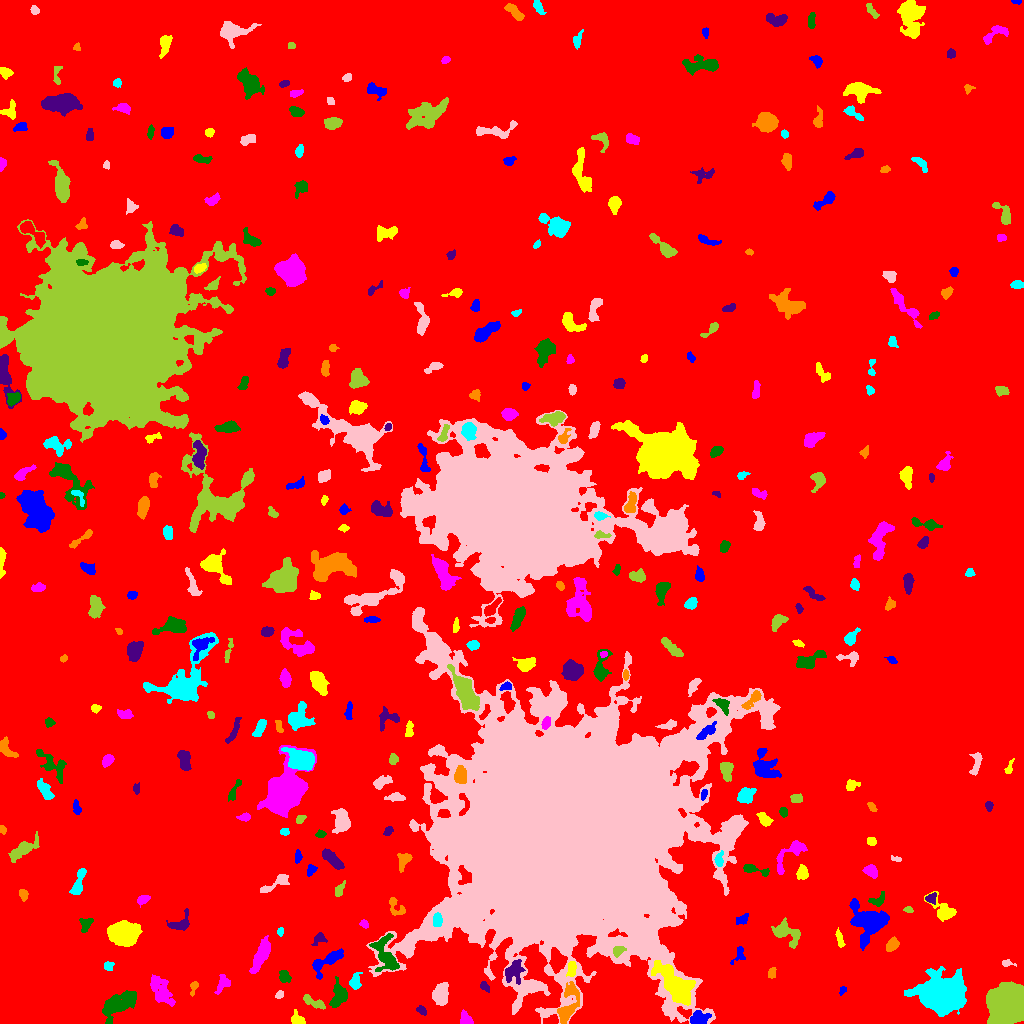

The table this chart was drawn from, first rows:
ID, X, Y, A, B, theta, total_flux, mu_max, mu_median, mu_mean, R_fwhm, R_e, R10, R90, x_start, x_end, y_start, y_end, area, greylevel
0, 509.6, 513.1, 295.9, 294.5, -1.221, 2992867, 18.0, 3.0, 3.542, 116.8, 251.3, 97.41, 402.4, 0, 1023, 0, 1023, 844966, 3.542
1, 697.9, 4.741, 4.164, 3.099, 0.2781, 1405, 19.0, 6.0, 6.416, 3.989, 4.184, 1.596, 6.956, 690, 711, 0, 13, 219, 17.42
2, 296.8, 3.78, 3.227, 2.576, -0.5388, 554.0, 9.0, 4.0, 4.074, 4.297, 3.385, 1.382, 5.382, 291, 305, 0, 14, 136, 12.07
3, 465.6, 3.525, 3.126, 2.458, -0.8034, 650.0, 11.0, 4.0, 4.745, 4.26, 3.29, 1.262, 5.202, 460, 473, 0, 14, 137, 13.74
4, 119.3, 20.01, 10.01, 4.53, 0.5548, 3527, 13.0, 5.0, 5.689, 8.387, 7.715, 3.038, 12.17, 102, 136, 0, 33, 620, 12.69
5, 421.3, 13.26, 2.552, 1.76, -0.5724, 233.0, 8.0, 2.0, 2.913, 2.706, 2.459, 0.7979, 4.26, 416, 426, 8, 18, 80, 11.91
6, 566.8, 15.81, 10.81, 3.815, 1.236, 1476, 11.0, 2.0, 3.28, 5.323, 5.499, 2.111, 9.525, 557, 579, 0, 42, 450, 15.28
7, 942.5, 28.87, 8.989, 7.547, -0.05268, 51442, 126.0, 14.0, 28.84, 9.69, 9.441, 3.656, 17.16, 904, 966, 7, 57, 1784, 34.84
8, 279.5, 28.86, 1.982, 1.62, 0.8231, 139.0, 5.0, 2.0, 2.242, 2.985, 2.326, 0.7979, 3.568, 275, 283, 25, 33, 62, 14.24
9, 313.9, 21.12, 7.07, 2.182, -0.4552, 642.0, 7.0, 4.0, 3.607, 5.557, 4.549, 1.784, 6.676, 303, 325, 14, 29, 178, 14.61
10, 763.5, 29.42, 2.909, 1.798, 0.2442, 238.0, 7.0, 2.0, 2.833, 2.985, 2.459, 0.9772, 4.222, 753, 768, 25, 34, 84, 10.83
11, 842.6, 33.22, 2.305, 1.58, 0.9784, 106.0, 4.0, 2.0, 1.963, 3.338, 2.326, 0.7979, 3.656, 839, 846, 28, 37, 54, 12.96
12, 675.7, 38.74, 11.24, 4.967, -0.8082, 5788, 20.0, 5.0, 6.389, 8.019, 8.098, 3.141, 13.98, 651, 695, 18, 63, 906, 22.39
13, 223.3, 40.95, 4.525, 2.954, 1.185, 276.0, 5.0, 2.0, 1.595, 3.141, 3.868, 1.382, 6.024, 214, 230, 29, 49, 173, 10.6
14, 338.2, 27.95, 7.011, 3.782, 1.382, 987.0, 8.0, 3.0, 3.174, 6.383, 5.528, 2.111, 8.575, 329, 347, 16, 47, 311, 13.17
15, 484.2, 37.33, 3.038, 1.704, -0.8825, 236.0, 7.0, 3.0, 2.914, 2.646, 2.646, 0.9772, 4.406, 480, 489, 31, 42, 81, 12.91
16, 193.5, 34.77, 4.539, 1.681, 1.333, 169.0, 8.0, 2.0, 1.943, 1.596, 2.764, 0.7979, 4.687, 190, 198, 27, 42, 87, 9.943
17, 354.9, 41.55, 4.321, 2.626, 1.363, 447.0, 7.0, 2.0, 2.865, 3.868, 3.868, 1.493, 6.232, 349, 362, 34, 51, 156, 14.87
18, 440.8, 29.93, 5.796, 4.104, 1.328, 1025, 6.0, 3.0, 3.285, 8.593, 5.971, 2.394, 8.813, 432, 448, 18, 41, 312, 11.29
19, 1006, 18.31, 8.063, 7.984, -0.2334, 34789, 75.0, 20.0, 24.66, 10.51, 9.966, 3.909, 16.65, 986, 1023, 0, 42, 1411, 32.66
20, 787.6, 36.76, 3.536, 2.39, -0.828, 565.0, 8.0, 5.0, 4.28, 5.109, 3.742, 1.493, 5.585, 779, 794, 30, 43, 132, 12.28
21, 327.7, 62.6, 10.48, 3.526, 0.616, 1688, 9.0, 5.0, 4.728, 7.59, 6.103, 2.459, 9.39, 312, 343, 44, 75, 357, 12.73
22, 571.6, 54.24, 4.484, 2.181, 1.489, 403.0, 7.0, 3.0, 3.1, 4.107, 3.523, 1.382, 5.528, 566, 576, 47, 62, 130, 17.1
23, 161.2, 32.37, 8.674, 4.108, -1.048, 1998, 11.0, 4.0, 4.411, 6.482, 6.628, 2.523, 10.51, 150, 175, 17, 49, 453, 11.41
24, 284, 46.79, 3.015, 2.445, -1.156, 539.0, 9.0, 4.0, 4.146, 4.146, 3.432, 1.382, 5.352, 279, 291, 41, 53, 130, 12.15
25, 513.6, 52.3, 5.68, 4.149, 1.084, 1596, 11.0, 5.0, 5.302, 6.333, 5.585, 2.185, 8.686, 505, 525, 39, 64, 301, 16.3
26, 772, 50.22, 2.807, 1.868, 1.354, 215.0, 5.0, 3.0, 2.59, 3.909, 2.985, 1.128, 4.406, 768, 776, 45, 56, 83, 12.59
27, 108.2, 57.36, 2.412, 2.229, 0.1225, 398.0, 8.0, 5.0, 4.738, 4.297, 2.985, 1.128, 4.514, 104, 114, 53, 62, 84, 11.74
28, 1007, 60.28, 3.266, 1.62, -0.1417, 181.0, 5.0, 2.0, 2.514, 3.29, 2.646, 0.9772, 4.107, 1002, 1016, 57, 64, 72, 10.51
29, 618, 72.56, 3.183, 2.268, 0.6359, 353.0, 7.0, 3.0, 3.18, 3.656, 3.338, 1.262, 5.202, 613, 626, 66, 77, 111, 20.18
30, 712.2, 68.4, 5.061, 3.096, -1.541, 413.0, 4.0, 2.0, 2.118, 6.887, 4.652, 1.784, 6.956, 705, 719, 56, 77, 195, 10.12
31, 739.3, 68.99, 4.963, 2.79, 1.135, 190.0, 3.0, 1.0, 1.545, 4.406, 3.338, 1.382, 5.202, 730, 745, 59, 77, 123, 10.54
32, 839.5, 84.74, 4.746, 1.419, -1.34, 234.0, 6.0, 2.0, 2.147, 3.7, 3.192, 1.128, 4.886, 835, 845, 76, 96, 109, 12.15
33, 260, 67.02, 9.008, 2.538, 1.158, 1627, 11.0, 4.0, 4.078, 5.557, 5.89, 2.185, 9.508, 249, 270, 50, 88, 399, 12.08
34, 384.9, 69.07, 10.36, 4.957, -1.126, 1941, 11.0, 4.0, 3.898, 6.257, 6.747, 2.646, 10.73, 369, 399, 52, 90, 498, 14.9
35, 319.6, 85.2, 3.497, 2.547, 0.6716, 271.0, 7.0, 2.0, 2.258, 2.523, 3.192, 1.128, 5.202, 311, 327, 78, 91, 120, 11.26
36, 892, 78.65, 3.575, 2.415, 0.9682, 893.0, 12.0, 5.0, 5.993, 4.687, 3.742, 1.493, 5.971, 886, 899, 72, 87, 149, 12.99
37, 280.2, 91.6, 2.248, 1.555, 1.494, 205.0, 7.0, 4.0, 3.796, 3.09, 2.326, 0.9772, 3.613, 277, 283, 87, 96, 54, 11.8
38, 565.4, 190.7, 52.3, 46.28, 0.4752, 1956512, 248.0, 13.0, 29.98, 31.78, 48.2, 15.93, 102.8, 366, 780, 0, 416, 65255, 36.98
39, 785.5, 91.36, 7.492, 4.48, -0.5465, 1337, 10.0, 3.0, 3.473, 5.863, 5.499, 2.034, 9.339, 771, 800, 75, 106, 385, 11.47
40, 943.9, 90.81, 2.958, 1.751, -0.2217, 212.0, 6.0, 3.0, 2.865, 3.909, 2.821, 0.9772, 4.26, 938, 950, 87, 95, 74, 10.86
41, 741.5, 103.7, 3.767, 2.188, 0.463, 222.0, 4.0, 2.0, 2.018, 4.918, 3.385, 1.262, 5.202, 736, 748, 99, 110, 110, 11.02
42, 122.6, 90.54, 6.498, 4.928, -0.02903, 11030, 45.0, 12.0, 15.89, 7.797, 7.047, 2.821, 11.71, 107, 142, 77, 103, 694, 23.89
43, 364.2, 99.41, 2.21, 1.836, -0.6621, 181.0, 5.0, 3.0, 2.701, 3.432, 2.585, 0.9772, 3.949, 359, 368, 95, 104, 67, 10.7
44, 85.47, 98.59, 3.829, 2.69, 1.203, 420.0, 6.0, 3.0, 2.937, 4.951, 3.785, 1.493, 5.863, 79, 93, 91, 105, 143, 10.94
45, 181.3, 99.95, 5.777, 3.873, 0.4808, 539.0, 7.0, 2.0, 2.417, 3.949, 4.297, 1.596, 7.291, 166, 189, 93, 115, 223, 10.42
46, 396.3, 115.8, 5.791, 3.399, -0.9273, 552.0, 7.0, 3.0, 3.266, 4.787, 4.184, 1.596, 6.507, 389, 405, 108, 126, 169, 13.27
47, 437.2, 103.4, 3.296, 2.113, -1.567, 478.0, 8.0, 4.0, 3.824, 4.618, 3.385, 1.382, 5.232, 433, 442, 97, 111, 125, 30.82
48, 628.3, 105.8, 4.233, 2.196, -0.5868, 1070, 14.0, 6.0, 6.446, 4.754, 3.827, 1.493, 6.077, 619, 635, 98, 112, 166, 45.45
49, 908.5, 114, 2.263, 1.52, -0.1527, 151.0, 5.0, 3.0, 2.696, 3.09, 2.394, 0.9772, 3.613, 903, 913, 111, 117, 56, 10.7
50, 420.7, 136.6, 10.05, 4.92, 1.131, 2419, 9.0, 4.0, 4.135, 8.482, 7.736, 3.038, 11.99, 407, 435, 113, 158, 585, 12.14
51, 869.1, 101.6, 8.433, 7.524, -0.8107, 7531, 29.0, 6.0, 8.462, 7.269, 7.715, 2.932, 14.14, 849, 889, 73, 125, 890, 15.46
52, 943.4, 111.8, 7.264, 4.105, -0.7859, 1263, 14.0, 3.0, 3.935, 4.297, 4.787, 1.693, 8.387, 924, 956, 102, 132, 321, 11.93
53, 142.8, 124.1, 3.12, 2.038, 0.4399, 365.0, 7.0, 3.0, 3.411, 3.868, 3.09, 1.262, 4.853, 137, 150, 116, 128, 107, 11.41
54, 877.1, 122.9, 4.353, 2.648, 0.5284, 371.0, 6.0, 2.0, 2.708, 4.26, 3.432, 1.382, 5.67, 868, 884, 117, 132, 137, 13.71
55, 930.8, 125.1, 2.941, 2.322, 0.3939, 370.0, 8.0, 3.5, 3.7, 3.989, 3.141, 1.262, 4.918, 925, 936, 119, 131, 100, 14.7
56, 23.33, 128.8, 2.773, 1.947, -1.249, 344.0, 8.0, 4.0, 3.699, 3.909, 2.985, 1.128, 4.687, 19, 28, 122, 134, 93, 12.7
57, 77.93, 138.7, 7.435, 2.194, 1.263, 862.0, 10.0, 3.0, 3.684, 4.82, 4.297, 1.596, 7.247, 69, 86, 129, 155, 234, 11.68
58, 276.3, 140.5, 9.687, 2.76, 0.5248, 549.0, 6.0, 2.0, 2.44, 5.642, 4.886, 1.784, 7.421, 260, 289, 131, 149, 225, 10.44
59, 339.2, 133.2, 4.047, 1.923, 1.107, 385.0, 7.0, 3.0, 3.5, 4.029, 3.29, 1.382, 5.171, 335, 345, 127, 143, 110, 11.5
... 333 more rows
